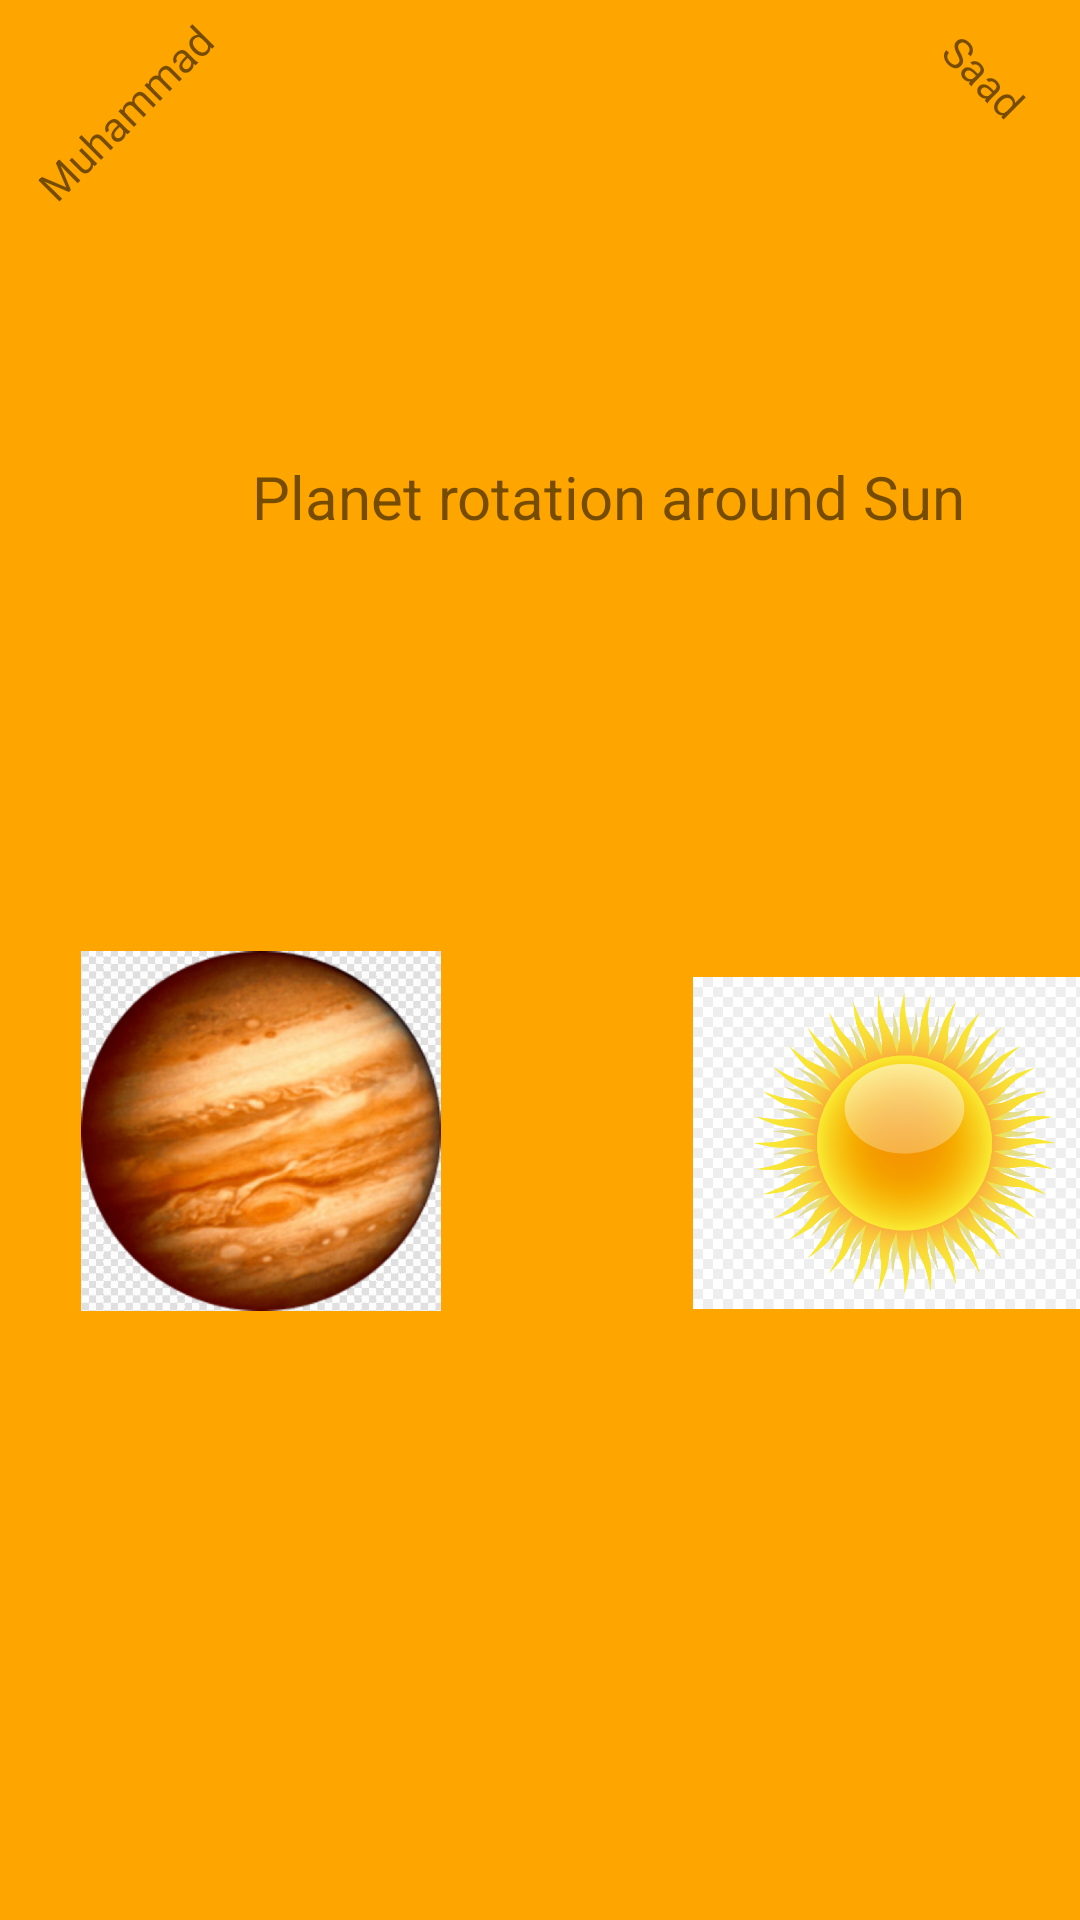

Produce the Android XML layout that renders to this screen, including the resource entries it uses.
<!-- AndroidManifest.xml: application theme Theme.MuhammadAssign3 -->
<!-- res/layout/fragment_rotate.xml -->
<?xml version="1.0" encoding="utf-8"?>
<androidx.constraintlayout.widget.ConstraintLayout xmlns:android="http://schemas.android.com/apk/res/android"
    xmlns:app="http://schemas.android.com/apk/res-auto"
    xmlns:tools="http://schemas.android.com/tools"
    android:layout_width="match_parent"
    android:layout_height="match_parent"
    android:background="#FFA500"
    tools:context=".MuhammadActivity">


    <TextView
        android:id="@+id/muhammadtextViewMuhammad"
        android:layout_width="wrap_content"
        android:layout_height="wrap_content"
        android:layout_marginStart="4dp"
        android:layout_marginTop="28dp"
        android:rotation="-45"
        android:text="@string/fourthfragtv"
        app:layout_constraintStart_toStartOf="parent"
        app:layout_constraintTop_toTopOf="parent" />

    <TextView
        android:id="@+id/muhammadtextViewSaad"
        android:layout_width="wrap_content"
        android:layout_height="wrap_content"
        android:layout_marginTop="16dp"
        android:layout_marginEnd="16dp"
        android:rotation="45"
        android:text="@string/fourthfragtv2"
        app:layout_constraintEnd_toEndOf="parent"
        app:layout_constraintTop_toTopOf="parent" />

    <TextView
        android:id="@+id/muhammadtextView4"
        android:layout_width="wrap_content"
        android:layout_height="wrap_content"
        android:layout_marginStart="84dp"
        android:layout_marginTop="152dp"
        android:text="@string/fourthfragtv3"
        android:textSize="20sp"
        app:layout_constraintStart_toStartOf="parent"
        app:layout_constraintTop_toTopOf="parent" />

    <ImageView
        android:id="@+id/muhammadimageViewSun"
        android:layout_width="141dp"
        android:layout_height="128dp"
        android:layout_marginStart="231dp"
        android:layout_marginTop="317dp"
        app:layout_constraintStart_toStartOf="parent"
        app:layout_constraintTop_toTopOf="parent"
        app:srcCompat="@drawable/sun" />

    <ImageView
        android:id="@+id/muhammadImageViewJupiter"
        android:layout_width="142dp"
        android:layout_height="120dp"
        android:layout_marginStart="16dp"
        android:layout_marginTop="317dp"
        app:layout_constraintStart_toStartOf="parent"
        app:layout_constraintTop_toTopOf="parent"
        app:srcCompat="@drawable/jupiter" />
</androidx.constraintlayout.widget.ConstraintLayout>
<!-- resources referenced by this layout -->
<resources>
  <!-- drawable jupiter: webp bitmap (drawable, 212798 bytes) -->
  <!-- drawable sun: png bitmap (drawable, 133356 bytes) -->
  <string name="fourthfragtv">Muhammad</string>
  <string name="fourthfragtv2">Saad</string>
  <string name="fourthfragtv3">Planet rotation around Sun</string>
  <style name="Theme.MuhammadAssign3" parent="Theme.MaterialComponents.DayNight.DarkActionBar">
          
          <item name="colorPrimary">@color/purple_500</item>
          <item name="colorPrimaryVariant">@color/purple_700</item>
          <item name="colorOnPrimary">@color/white</item>
          
          <item name="colorSecondary">@color/teal_200</item>
          <item name="colorSecondaryVariant">@color/teal_700</item>
          <item name="colorOnSecondary">@color/black</item>
          
          <item name="android:statusBarColor" tools:targetApi="l">?attr/colorPrimaryVariant</item>
          
      </style>
  <color name="purple_500">#FF6200EE</color>
  <color name="purple_700">#FF3700B3</color>
  <color name="white">#FFFFFFFF</color>
  <color name="teal_200">#FF03DAC5</color>
  <color name="teal_700">#FF018786</color>
  <color name="black">#FF000000</color>
</resources>
